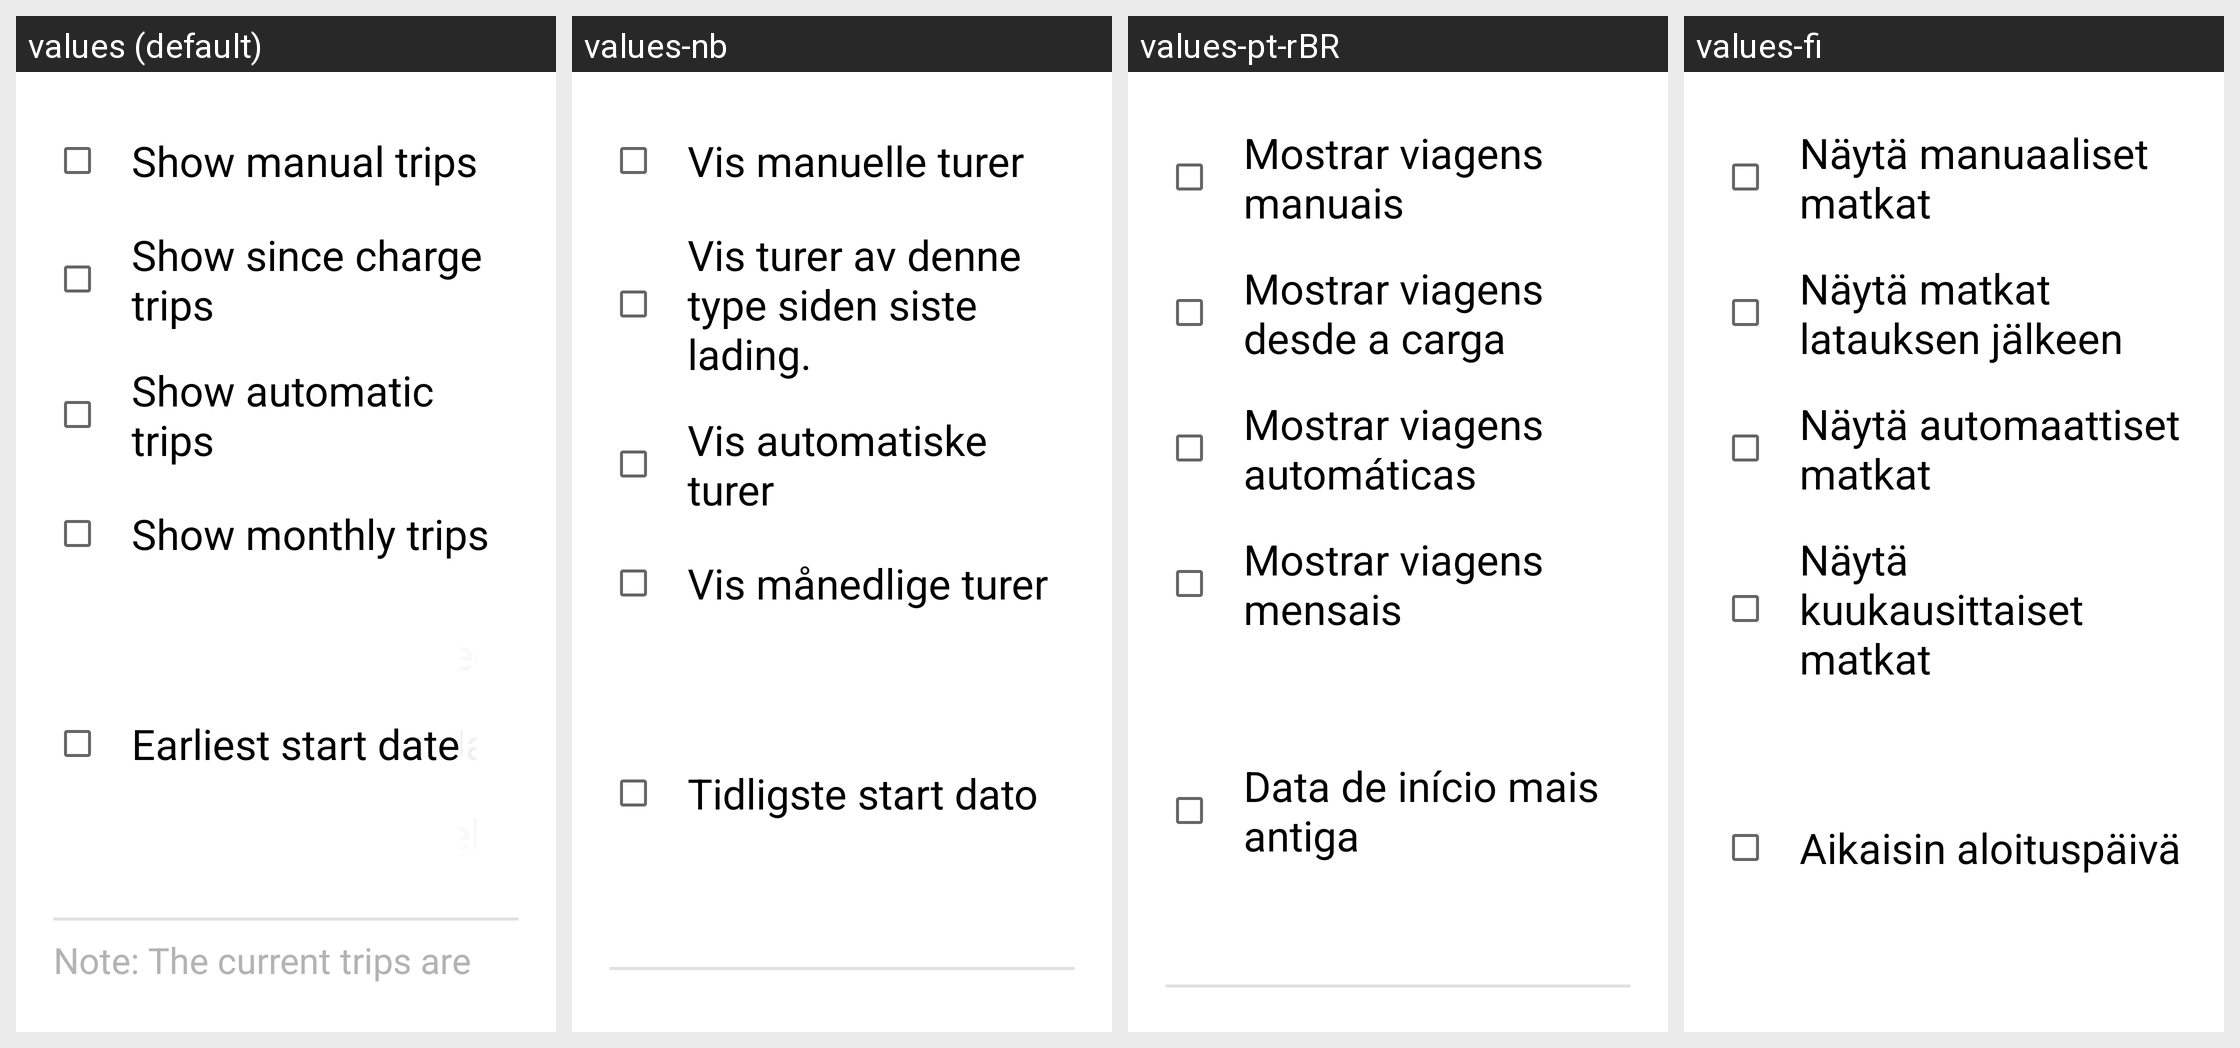

For this localized Android screen grid, give each drawn string resource with its value in every locale shown.
Android screen res/layout/dialog_history_filters.xml rendered under 4 locales, left to right: values (default), values-nb, values-pt-rBR, values-fi. Device: Nexus 5 (rendered at 1080×1920; each locale shown at half size, 540×960, under a caption strip naming it); theme Theme.MaterialComponents.DayNight.NoActionBar.
Other locales in the repository, not shown: values-da, values-de, values-fr, values-nl, values-pt-rPT, values-sv, values-zh-rTW.
Strings drawn on this screen, with the default value and each locale's value (text and hints the layout hard-codes, and strings that could not be matched under every locale, appear in the picture but are not listed):

history_dialog_filters_manual
  values: Show manual trips
  values-nb: Vis manuelle turer
  values-pt-rBR: Mostrar viagens manuais
  values-fi: Näytä manuaaliset matkat

history_dialog_filters_charge
  values: Show since charge trips
  values-nb: Vis turer av denne type siden siste lading.
  values-pt-rBR: Mostrar viagens desde a carga
  values-fi: Näytä matkat latauksen jälkeen

history_dialog_filters_auto
  values: Show automatic trips
  values-nb: Vis automatiske turer
  values-pt-rBR: Mostrar viagens automáticas
  values-fi: Näytä automaattiset matkat

history_dialog_filters_month
  values: Show monthly trips
  values-nb: Vis månedlige turer
  values-pt-rBR: Mostrar viagens mensais
  values-fi: Näytä kuukausittaiset matkat

history_dialog_filters_date
  values: Earliest start date
  values-nb: Tidligste start dato
  values-pt-rBR: Data de início mais antiga
  values-fi: Aikaisin aloituspäivä
